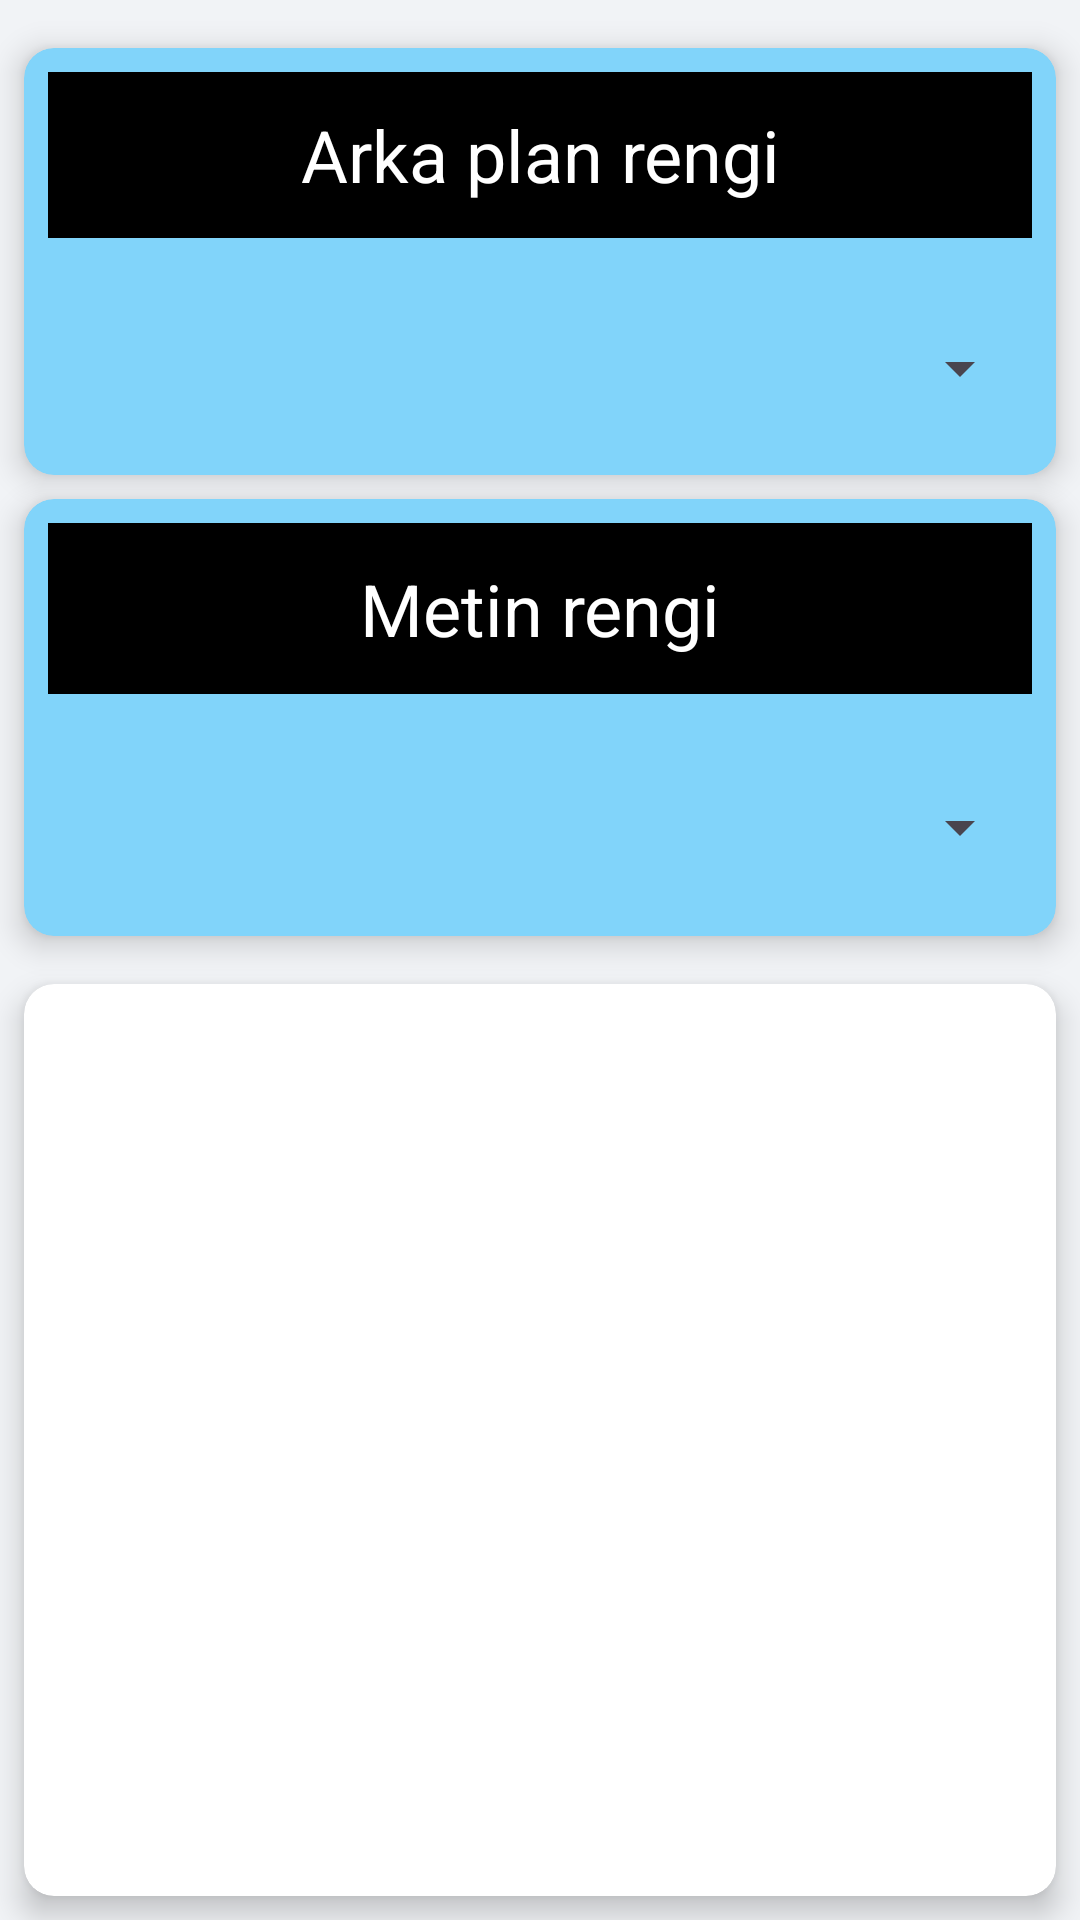

The Android layout XML behind this screen, and the referenced resources:
<!-- AndroidManifest.xml: application theme Theme.Echolog -->
<!-- res/layout/activity_colors.xml -->
<?xml version="1.0" encoding="utf-8"?>
<androidx.constraintlayout.widget.ConstraintLayout xmlns:android="http://schemas.android.com/apk/res/android"
    xmlns:app="http://schemas.android.com/apk/res-auto"
    xmlns:tools="http://schemas.android.com/tools"
    android:id="@+id/colorsView"
    android:layout_width="match_parent"
    android:layout_height="match_parent"
    android:background="@color/main_background"
    tools:context=".ColorsActivity">

    <androidx.constraintlayout.widget.Guideline
        android:id="@+id/colorsGuidelineCenter"
        android:layout_width="wrap_content"
        android:layout_height="wrap_content"
        android:orientation="horizontal"
        app:layout_constraintGuide_percent="0.5" />

    <androidx.constraintlayout.widget.Guideline
        android:id="@+id/colorsGuideline2"
        android:layout_width="wrap_content"
        android:layout_height="wrap_content"
        android:orientation="horizontal"
        app:layout_constraintGuide_percent="0.02" />

    <androidx.constraintlayout.widget.Guideline
        android:id="@+id/colorsGuideline26"
        android:layout_width="wrap_content"
        android:layout_height="wrap_content"
        android:orientation="horizontal"
        app:layout_constraintGuide_percent="0.26" />

    <androidx.cardview.widget.CardView
        android:id="@+id/colorsCardField"
        android:layout_width="0dp"
        android:layout_height="0dp"
        android:layout_marginStart="8dp"
        android:layout_marginTop="16dp"
        android:layout_marginEnd="8dp"
        android:layout_marginBottom="8dp"
        app:cardBackgroundColor="@color/light_blue_200"
        app:cardCornerRadius="10dp"
        app:cardElevation="6dp"
        app:layout_constraintBottom_toTopOf="@+id/colorsGuideline26"
        app:layout_constraintEnd_toEndOf="parent"
        app:layout_constraintStart_toStartOf="parent"
        app:layout_constraintTop_toTopOf="parent">

        <androidx.constraintlayout.widget.ConstraintLayout
            android:id="@+id/cardFieldConstr"
            android:layout_width="match_parent"
            android:layout_height="match_parent">

            <androidx.constraintlayout.widget.Guideline
                android:id="@+id/cardFieldGuideline50"
                android:layout_width="wrap_content"
                android:layout_height="wrap_content"
                android:orientation="horizontal"
                app:layout_constraintGuide_percent="0.5" />

            <TextView
                android:id="@+id/colorsFieldTextView"
                android:layout_width="0dp"
                android:layout_height="0dp"
                android:layout_margin="8dp"
                android:background="@color/black"
                android:ellipsize="none"
                android:gravity="center"
                android:padding="8dp"
                android:scrollHorizontally="false"
                android:singleLine="false"
                android:text="@string/color_field"

                android:textColor="@color/white"
                app:autoSizeMaxTextSize="96sp"
                app:autoSizeMinTextSize="24sp"
                app:autoSizeStepGranularity="8sp"

                app:autoSizeTextType="uniform"
                app:layout_constraintBottom_toTopOf="@+id/cardFieldGuideline50"
                app:layout_constraintEnd_toEndOf="parent"
                app:layout_constraintStart_toStartOf="parent"
                app:layout_constraintTop_toTopOf="parent" />


            <Spinner
                android:id="@+id/spinnerFieldColor"
                android:layout_width="0dp"
                android:layout_height="0dp"
                android:layout_margin="8dp"
                android:layout_marginHorizontal="12dp"
                android:spinnerMode="dialog"
                app:layout_constraintBottom_toBottomOf="parent"
                app:layout_constraintEnd_toEndOf="parent"
                app:layout_constraintStart_toStartOf="parent"
                app:layout_constraintTop_toBottomOf="@+id/cardFieldGuideline50" />
        </androidx.constraintlayout.widget.ConstraintLayout>
    </androidx.cardview.widget.CardView>

    <androidx.cardview.widget.CardView
        android:id="@+id/colorsCardText"
        android:layout_width="0dp"
        android:layout_height="0dp"
        android:layout_marginStart="8dp"
        android:layout_marginEnd="8dp"
        android:layout_marginBottom="8dp"
        app:cardBackgroundColor="@color/light_blue_200"
        app:cardCornerRadius="10dp"
        app:cardElevation="6dp"
        app:layout_constraintBottom_toTopOf="@+id/colorsGuidelineCenter"
        app:layout_constraintEnd_toEndOf="parent"
        app:layout_constraintStart_toStartOf="parent"
        app:layout_constraintTop_toTopOf="@+id/colorsGuideline26">

        <androidx.constraintlayout.widget.ConstraintLayout
            android:id="@+id/cardTextConstr"
            android:layout_width="match_parent"
            android:layout_height="match_parent">

            <androidx.constraintlayout.widget.Guideline
                android:id="@+id/cardTextGuideline50"
                android:layout_width="wrap_content"
                android:layout_height="wrap_content"
                android:orientation="horizontal"
                app:layout_constraintGuide_percent="0.5" />

            <TextView
                android:id="@+id/colorsTextColorView"
                android:layout_width="0dp"
                android:layout_height="0dp"
                android:layout_margin="8dp"
                android:background="@color/black"
                android:ellipsize="none"
                android:gravity="center"
                android:padding="8dp"
                android:scrollHorizontally="false"
                android:singleLine="false"
                android:text="@string/color_text"

                android:textColor="@color/white"
                app:autoSizeMaxTextSize="96sp"
                app:autoSizeMinTextSize="24sp"
                app:autoSizeStepGranularity="8sp"

                app:autoSizeTextType="uniform"
                app:layout_constraintBottom_toTopOf="@+id/cardTextGuideline50"
                app:layout_constraintEnd_toEndOf="parent"
                app:layout_constraintStart_toStartOf="parent"
                app:layout_constraintTop_toTopOf="parent" />

            <Spinner
                android:id="@+id/spinnerTextColor"
                android:layout_width="0dp"
                android:layout_height="0dp"
                android:layout_margin="8dp"
                android:layout_marginHorizontal="12dp"
                android:spinnerMode="dialog"
                app:layout_constraintBottom_toBottomOf="parent"
                app:layout_constraintEnd_toEndOf="parent"
                app:layout_constraintStart_toStartOf="parent"
                app:layout_constraintTop_toBottomOf="@+id/cardTextGuideline50" />
        </androidx.constraintlayout.widget.ConstraintLayout>
    </androidx.cardview.widget.CardView>

    <androidx.cardview.widget.CardView
        android:id="@+id/colorsTextCardView"
        android:layout_width="0dp"
        android:layout_height="0dp"
        android:layout_marginStart="8dp"
        android:layout_marginTop="8dp"
        android:layout_marginEnd="8dp"
        android:layout_marginBottom="8dp"
        app:cardBackgroundColor="@color/no_data"
        app:cardCornerRadius="10dp"
        app:cardElevation="6dp"
        app:layout_constraintBottom_toBottomOf="parent"
        app:layout_constraintEnd_toEndOf="parent"
        app:layout_constraintStart_toStartOf="parent"
        app:layout_constraintTop_toTopOf="@+id/colorsGuidelineCenter">

        <ScrollView
            android:id="@+id/colorScrollView"
            android:layout_width="match_parent"
            android:layout_height="match_parent">

            <TextView
                android:id="@+id/colorsTextView"
                android:layout_width="match_parent"
                android:layout_height="wrap_content"
                android:layout_margin="6dp"
                android:textDirection="anyRtl"
                android:gravity="center" />
        </ScrollView>
    </androidx.cardview.widget.CardView>

</androidx.constraintlayout.widget.ConstraintLayout>
<!-- resources referenced by this layout -->
<resources>
  <color name="black">#FF000000</color>
  <color name="light_blue_200">#81D4FA</color>
  <color name="main_background">#F1F3F6</color>
  <color name="no_data">#FFFFFF</color>
  <color name="white">#FFFFFFFF</color>
  <string name="color_field">Цвет фона</string>
  <string name="color_text">Цвет текста</string>
  <style name="Theme.Echolog" parent="Base.Theme.Echolog" />
  <style name="Base.Theme.Echolog" parent="Theme.Material3.DayNight.NoActionBar">
          <item name="android:windowDrawsSystemBarBackgrounds">true</item>
          <item name="android:statusBarColor">@android:color/transparent</item>
          <item name="android:navigationBarColor">@android:color/transparent</item>
          <item name="floatingActionButtonStyle">@style/Widget.App.FloatingActionButton</item>
      </style>
  <style name="Widget.App.FloatingActionButton" parent="Widget.MaterialComponents.FloatingActionButton">
          <item name="shapeAppearanceOverlay">@style/ShapeAppearance.Material3.Corner.Medium</item>
      </style>
</resources>
